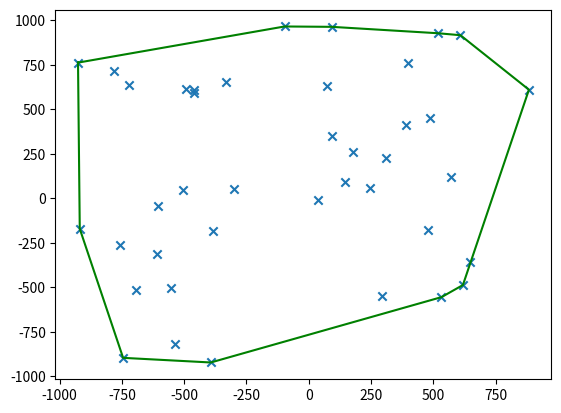

This chart was generated by the following Python code:
#module imports
from random import randint
import matplotlib.pyplot as plt

# sort points lexicographically
def lexicoSort(points):
    return sorted(points, key=lambda k: [k[0], k[1]])

# checks weather points x,y and z make a right turn using determinant-criterion
def rBend(x, y, z):
    return (((y[0]-x[0])*(z[1]-x[1]))-((z[0]-x[0])*(y[1]-x[1])) < 0)

# computes upper hull
def upperHull(points):
    u = [points[i] for i in range(0,2)]

    for i in range(2, len(points)):
        u.append(points[i])

        while (not rBend(u[len(u)-3], u[len(u)-2], u[len(u)-1])) and len(u) > 2:
            u.remove(u[len(u)-2])

    return u

# computes lower hull
def lowerHull(points):
    l = [points[i] for i in range(0,2)]

    for i in range(2, len(points)):
        l.append(points[i])

        while (rBend(l[len(l)-3], l[len(l)-2], l[len(l)-1])) and len(l) > 2:
            l.remove(l[len(l)-2])

    l.reverse()
    return l

# computes convex hull
def convexHull (points):
    points = lexicoSort(points)
    u = upperHull(points)
    l = lowerHull(points)

    return u + l


# coordinate sampling
points = []

for i in range(0,40):
    a = (randint(-1000, 1000), randint(-1000, 1000))
    points.append(a)

# compute convex hull
convexHull = convexHull(points)

# plot
plt.scatter([i[0] for i in points], [i[1] for i in points], marker='x')
plt.plot([i[0] for i in convexHull], [i[1] for i in convexHull], c="g")
plt.show()

